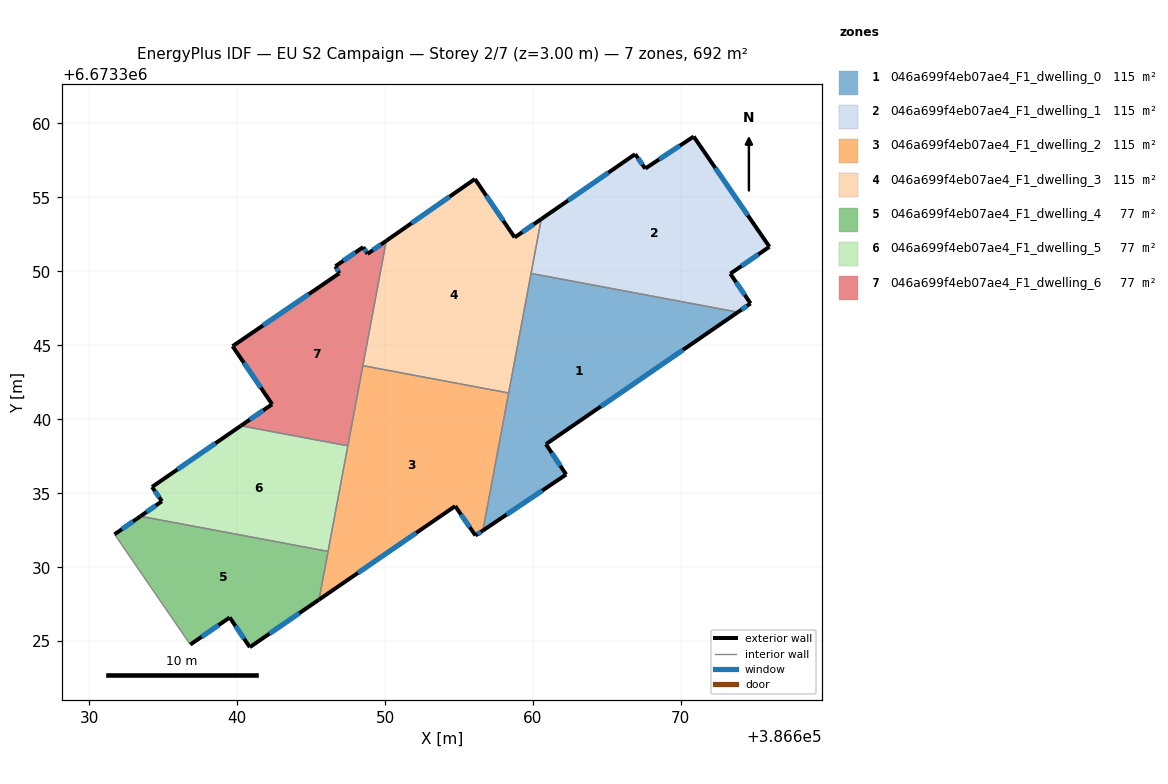
=== STOREY PLAN SPEC (per zone: floor XY polygon, exterior-wall plan segments, windows/doors) ===
zone 1: 046a699f4eb07ae4_F1_dwelling_0  (115.3 m²)
  floor: (386673.86, 6673347.24) (386660.88, 6673338.32) (386662.25, 6673336.26) (386656.62, 6673332.48) (386659.88, 6673349.86)
  exterior wall: (386660.88, 6673338.32) – (386673.86, 6673347.24)  [15.7 m]
    window: (386664.59, 6673340.87) – (386670.15, 6673344.69)  [8.7 m²]
  exterior wall: (386662.25, 6673336.26) – (386660.88, 6673338.32)  [2.5 m]
    window: (386661.86, 6673336.85) – (386661.27, 6673337.73)  [1.4 m²]
  exterior wall: (386656.62, 6673332.48) – (386662.25, 6673336.26)  [6.8 m]
    window: (386658.22, 6673333.56) – (386660.64, 6673335.18)  [3.7 m²]
  interior walls: 3
zone 2: 046a699f4eb07ae4_F1_dwelling_1  (115.3 m²)
  floor: (386670.87, 6673359.12) (386675.99, 6673351.66) (386673.35, 6673349.84) (386674.72, 6673347.83) (386673.86, 6673347.24) (386659.88, 6673349.86) (386660.56, 6673353.54) (386666.91, 6673357.93) (386667.59, 6673356.95)
  exterior wall: (386673.35, 6673349.84) – (386675.99, 6673351.66)  [3.2 m]
    window: (386674.10, 6673350.36) – (386675.24, 6673351.14)  [1.8 m²]
  exterior wall: (386674.72, 6673347.83) – (386673.35, 6673349.84)  [2.4 m]
    window: (386674.32, 6673348.41) – (386673.74, 6673349.27)  [1.3 m²]
  exterior wall: (386673.86, 6673347.24) – (386674.72, 6673347.83)  [1.0 m]
    window: (386674.10, 6673347.41) – (386674.47, 6673347.66)  [0.6 m²]
  exterior wall: (386666.91, 6673357.93) – (386660.56, 6673353.54)  [7.7 m]
    window: (386665.10, 6673356.67) – (386662.38, 6673354.79)  [4.3 m²]
  exterior wall: (386667.59, 6673356.95) – (386666.91, 6673357.93)  [1.2 m]
    window: (386667.40, 6673357.23) – (386667.11, 6673357.65)  [0.7 m²]
  exterior wall: (386670.87, 6673359.12) – (386667.59, 6673356.95)  [3.9 m]
    window: (386669.93, 6673358.50) – (386668.53, 6673357.57)  [2.2 m²]
  exterior wall: (386675.99, 6673351.66) – (386670.87, 6673359.12)  [9.0 m]
    window: (386674.53, 6673353.79) – (386672.33, 6673356.99)  [5.0 m²]
  interior walls: 2
zone 3: 046a699f4eb07ae4_F1_dwelling_2  (115.3 m²)
  floor: (386658.36, 6673341.78) (386656.62, 6673332.48) (386656.12, 6673332.14) (386654.75, 6673334.13) (386645.54, 6673327.81) (386648.51, 6673343.62)
  exterior wall: (386645.54, 6673327.81) – (386654.75, 6673334.13)  [11.2 m]
    window: (386648.17, 6673329.61) – (386652.12, 6673332.32)  [6.2 m²]
  exterior wall: (386656.12, 6673332.14) – (386656.62, 6673332.48)  [0.6 m]
    window: (386656.26, 6673332.24) – (386656.47, 6673332.38)  [0.3 m²]
  exterior wall: (386654.75, 6673334.13) – (386656.12, 6673332.14)  [2.4 m]
    window: (386655.14, 6673333.56) – (386655.73, 6673332.71)  [1.3 m²]
  interior walls: 5
zone 4: 046a699f4eb07ae4_F1_dwelling_3  (115.3 m²)
  floor: (386660.56, 6673353.54) (386658.36, 6673341.78) (386648.51, 6673343.62) (386650.09, 6673352.07) (386656.08, 6673356.25) (386658.77, 6673352.29)
  exterior wall: (386656.08, 6673356.25) – (386650.09, 6673352.07)  [7.3 m]
    window: (386654.37, 6673355.05) – (386651.80, 6673353.26)  [4.0 m²]
  exterior wall: (386658.77, 6673352.29) – (386656.08, 6673356.25)  [4.8 m]
    window: (386658.00, 6673353.42) – (386656.85, 6673355.12)  [2.6 m²]
  exterior wall: (386660.56, 6673353.54) – (386658.77, 6673352.29)  [2.2 m]
    window: (386660.05, 6673353.18) – (386659.28, 6673352.65)  [1.2 m²]
  interior walls: 4
zone 5: 046a699f4eb07ae4_F1_dwelling_4  (76.9 m²)
  floor: (386646.15, 6673331.07) (386645.54, 6673327.81) (386640.86, 6673324.59) (386639.50, 6673326.60) (386636.84, 6673324.77) (386631.72, 6673332.22) (386633.47, 6673333.44)
  exterior wall: (386636.84, 6673324.77) – (386639.50, 6673326.60)  [3.2 m]
    window: (386637.60, 6673325.29) – (386638.74, 6673326.08)  [1.8 m²]
  exterior wall: (386633.47, 6673333.44) – (386631.72, 6673332.22)  [2.1 m]
    window: (386632.97, 6673333.09) – (386632.22, 6673332.57)  [1.2 m²]
  exterior wall: (386640.86, 6673324.59) – (386645.54, 6673327.81)  [5.7 m]
    window: (386642.20, 6673325.51) – (386644.20, 6673326.89)  [3.1 m²]
  exterior wall: (386639.50, 6673326.60) – (386640.86, 6673324.59)  [2.4 m]
    window: (386639.89, 6673326.03) – (386640.47, 6673325.17)  [1.3 m²]
  interior walls: 3
zone 6: 046a699f4eb07ae4_F1_dwelling_5  (76.9 m²)
  floor: (386647.49, 6673338.21) (386646.15, 6673331.07) (386633.47, 6673333.44) (386634.92, 6673334.46) (386634.25, 6673335.42) (386640.26, 6673339.56)
  exterior wall: (386634.25, 6673335.42) – (386634.92, 6673334.46)  [1.2 m]
    window: (386634.44, 6673335.15) – (386634.73, 6673334.73)  [0.6 m²]
  exterior wall: (386640.26, 6673339.56) – (386634.25, 6673335.42)  [7.3 m]
    window: (386638.54, 6673338.38) – (386635.97, 6673336.61)  [4.0 m²]
  exterior wall: (386634.92, 6673334.46) – (386633.47, 6673333.44)  [1.8 m]
    window: (386634.50, 6673334.17) – (386633.88, 6673333.73)  [1.0 m²]
  interior walls: 3
zone 7: 046a699f4eb07ae4_F1_dwelling_6  (76.9 m²)
  floor: (386650.09, 6673352.07) (386647.49, 6673338.21) (386640.26, 6673339.56) (386642.37, 6673341.02) (386639.70, 6673344.94) (386646.91, 6673349.87) (386646.65, 6673350.35) (386648.53, 6673351.64) (386648.82, 6673351.19)
  exterior wall: (386642.37, 6673341.02) – (386640.26, 6673339.56)  [2.6 m]
    window: (386641.77, 6673340.60) – (386640.86, 6673339.98)  [1.4 m²]
  exterior wall: (386639.70, 6673344.94) – (386642.37, 6673341.02)  [4.7 m]
    window: (386640.46, 6673343.82) – (386641.61, 6673342.14)  [2.6 m²]
  exterior wall: (386646.91, 6673349.87) – (386639.70, 6673344.94)  [8.7 m]
    window: (386644.85, 6673348.46) – (386641.76, 6673346.35)  [4.8 m²]
  exterior wall: (386646.65, 6673350.35) – (386646.91, 6673349.87)  [0.5 m]
    window: (386646.72, 6673350.21) – (386646.83, 6673350.01)  [0.3 m²]
  exterior wall: (386648.53, 6673351.64) – (386646.65, 6673350.35)  [2.3 m]
    window: (386647.99, 6673351.27) – (386647.18, 6673350.72)  [1.3 m²]
  exterior wall: (386648.82, 6673351.19) – (386648.53, 6673351.64)  [0.5 m]
    window: (386648.74, 6673351.32) – (386648.61, 6673351.51)  [0.3 m²]
  exterior wall: (386650.09, 6673352.07) – (386648.82, 6673351.19)  [1.5 m]
    window: (386649.73, 6673351.82) – (386649.18, 6673351.44)  [0.9 m²]
  interior walls: 3

=== DERIVED (storey summary) ===
Building: EU S2 Campaign
Storey: 2 of 7  (floor level z = 3.00 m)
Storey gross floor area: 691.9 m²
Zones on this storey: 7
  - 046a699f4eb07ae4_F1_dwelling_0: floor 115.3 m²; exterior wall 25.0 m (75.0 m²); 3 window(s) 13.8 m²; WWR 18.4%
  - 046a699f4eb07ae4_F1_dwelling_1: floor 115.3 m²; exterior wall 28.6 m (85.7 m²); 7 window(s) 15.7 m²; WWR 18.4%
  - 046a699f4eb07ae4_F1_dwelling_2: floor 115.3 m²; exterior wall 14.2 m (42.6 m²); 3 window(s) 7.8 m²; WWR 18.4%
  - 046a699f4eb07ae4_F1_dwelling_3: floor 115.3 m²; exterior wall 14.3 m (42.8 m²); 3 window(s) 7.9 m²; WWR 18.4%
  - 046a699f4eb07ae4_F1_dwelling_4: floor 76.9 m²; exterior wall 13.5 m (40.4 m²); 4 window(s) 7.4 m²; WWR 18.4%
  - 046a699f4eb07ae4_F1_dwelling_5: floor 76.9 m²; exterior wall 10.2 m (30.7 m²); 3 window(s) 5.6 m²; WWR 18.4%
  - 046a699f4eb07ae4_F1_dwelling_6: floor 76.9 m²; exterior wall 21.0 m (62.9 m²); 7 window(s) 11.6 m²; WWR 18.4%
Zone adjacency (shared interzone walls):
  - 046a699f4eb07ae4_F1_dwelling_0 ↔ 046a699f4eb07ae4_F1_dwelling_1
  - 046a699f4eb07ae4_F1_dwelling_0 ↔ 046a699f4eb07ae4_F1_dwelling_2
  - 046a699f4eb07ae4_F1_dwelling_0 ↔ 046a699f4eb07ae4_F1_dwelling_3
  - 046a699f4eb07ae4_F1_dwelling_1 ↔ 046a699f4eb07ae4_F1_dwelling_3
  - 046a699f4eb07ae4_F1_dwelling_2 ↔ 046a699f4eb07ae4_F1_dwelling_3
  - 046a699f4eb07ae4_F1_dwelling_2 ↔ 046a699f4eb07ae4_F1_dwelling_4
  - 046a699f4eb07ae4_F1_dwelling_2 ↔ 046a699f4eb07ae4_F1_dwelling_5
  - 046a699f4eb07ae4_F1_dwelling_2 ↔ 046a699f4eb07ae4_F1_dwelling_6
  - 046a699f4eb07ae4_F1_dwelling_3 ↔ 046a699f4eb07ae4_F1_dwelling_6
  - 046a699f4eb07ae4_F1_dwelling_4 ↔ 046a699f4eb07ae4_F1_dwelling_5
  - 046a699f4eb07ae4_F1_dwelling_5 ↔ 046a699f4eb07ae4_F1_dwelling_6